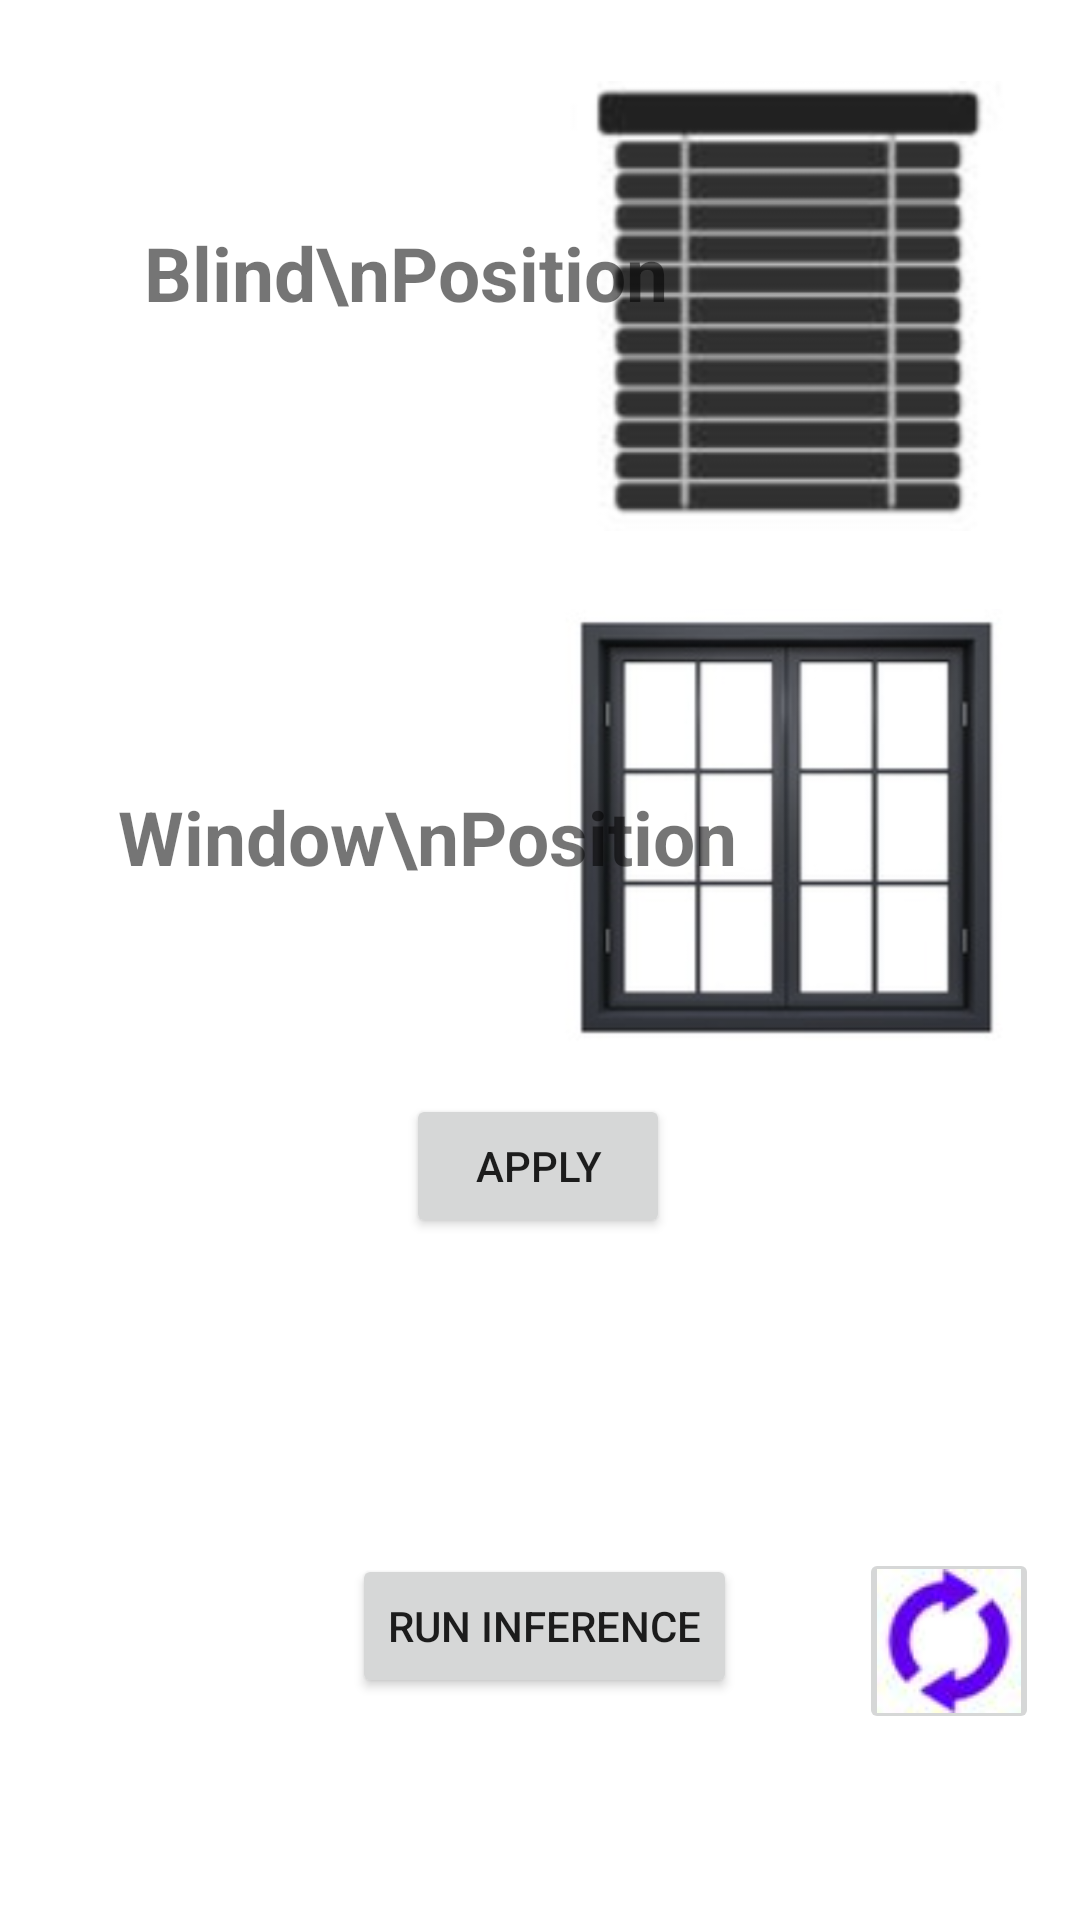

Write the Android layout XML for this screen, with the resource values it uses.
<!-- AndroidManifest.xml: application theme Theme.SmartBlinds -->
<!-- res/layout/fragment_notifications.xml -->
<?xml version="1.0" encoding="utf-8"?>
<androidx.constraintlayout.widget.ConstraintLayout xmlns:android="http://schemas.android.com/apk/res/android"
    xmlns:app="http://schemas.android.com/apk/res-auto"
    xmlns:tools="http://schemas.android.com/tools"
    android:layout_width="match_parent"
    android:layout_height="match_parent"
    tools:context=".ui.notifications.NotificationsFragment">

    <TextView
        android:id="@+id/text_notifications"
        android:layout_width="match_parent"
        android:layout_height="wrap_content"
        android:layout_marginStart="8dp"
        android:layout_marginTop="8dp"
        android:layout_marginEnd="8dp"
        android:textAlignment="center"
        android:textSize="25sp"
        android:textStyle="bold"
        app:layout_constraintBottom_toBottomOf="parent"
        app:layout_constraintEnd_toEndOf="parent"
        app:layout_constraintHorizontal_bias="0.0"
        app:layout_constraintStart_toStartOf="parent"
        app:layout_constraintTop_toTopOf="parent"
        app:layout_constraintVertical_bias="0.73" />

    <ImageButton
        android:id="@+id/ref3"
        android:layout_width="60dp"
        android:layout_height="62dp"
        android:src="@drawable/refresh"
        app:layout_constraintBottom_toBottomOf="parent"
        app:layout_constraintEnd_toEndOf="parent"
        app:layout_constraintHorizontal_bias="0.954"
        app:layout_constraintStart_toStartOf="parent"
        app:layout_constraintTop_toTopOf="parent"
        app:layout_constraintVertical_bias="0.893" />

    <ImageView
        android:id="@+id/bpos"
        android:layout_width="150dp"
        android:layout_height="150dp"
        android:src="@drawable/close"
        app:layout_constraintBottom_toBottomOf="parent"
        app:layout_constraintEnd_toEndOf="parent"
        app:layout_constraintHorizontal_bias="0.888"
        app:layout_constraintStart_toStartOf="parent"
        app:layout_constraintTop_toTopOf="parent"
        app:layout_constraintVertical_bias="0.055" />

    <ImageView
        android:id="@+id/wpos"
        android:layout_width="150dp"
        android:layout_height="150dp"
        android:src="@drawable/wclosed"
        app:layout_constraintBottom_toBottomOf="parent"
        app:layout_constraintEnd_toEndOf="parent"
        app:layout_constraintHorizontal_bias="0.888"
        app:layout_constraintStart_toStartOf="parent"
        app:layout_constraintTop_toTopOf="parent"
        app:layout_constraintVertical_bias="0.414" />

    <TextView
        android:id="@+id/textbrec"
        android:layout_width="wrap_content"
        android:layout_height="wrap_content"
        android:text="Blind\nPosition"
        android:textAlignment="center"
        android:textSize="25sp"
        android:textStyle="bold"
        app:layout_constraintBottom_toBottomOf="parent"
        app:layout_constraintEnd_toEndOf="parent"
        app:layout_constraintHorizontal_bias="0.257"
        app:layout_constraintStart_toStartOf="parent"
        app:layout_constraintTop_toTopOf="parent"
        app:layout_constraintVertical_bias="0.122" />

    <TextView
        android:id="@+id/textwrec"
        android:layout_width="wrap_content"
        android:layout_height="wrap_content"
        android:text="Window\nPosition"
        android:textAlignment="center"
        android:textSize="25sp"
        android:textStyle="bold"
        app:layout_constraintBottom_toBottomOf="parent"
        app:layout_constraintEnd_toEndOf="parent"
        app:layout_constraintHorizontal_bias="0.257"
        app:layout_constraintStart_toStartOf="parent"
        app:layout_constraintTop_toTopOf="parent"
        app:layout_constraintVertical_bias="0.432" />

    <Button
        android:id="@+id/applyrec"
        android:layout_width="wrap_content"
        android:layout_height="wrap_content"
        android:text="Apply"
        app:layout_constraintBottom_toBottomOf="parent"
        app:layout_constraintEnd_toEndOf="parent"
        app:layout_constraintHorizontal_bias="0.498"
        app:layout_constraintStart_toStartOf="parent"
        app:layout_constraintTop_toTopOf="parent"
        app:layout_constraintVertical_bias="0.616" />

    <Button
        android:id="@+id/infbtn"
        android:layout_width="wrap_content"
        android:layout_height="wrap_content"
        android:text="Run Inference"
        app:layout_constraintBottom_toBottomOf="parent"
        app:layout_constraintEnd_toEndOf="parent"
        app:layout_constraintHorizontal_bias="0.507"
        app:layout_constraintStart_toStartOf="parent"
        app:layout_constraintTop_toTopOf="parent"
        app:layout_constraintVertical_bias="0.875" />
</androidx.constraintlayout.widget.ConstraintLayout>
<!-- resources referenced by this layout -->
<resources>
  <!-- drawable close: png bitmap (drawable, 17589 bytes) -->
  <!-- drawable refresh: jpg bitmap (drawable, 1508 bytes) -->
  <!-- drawable wclosed: png bitmap (drawable, 52625 bytes) -->
  <style name="Theme.SmartBlinds" parent="Theme.MaterialComponents.DayNight.DarkActionBar">
          
          <item name="colorPrimary">@color/purple_500</item>
          <item name="colorPrimaryVariant">@color/purple_700</item>
          <item name="colorOnPrimary">@color/white</item>
          
          <item name="colorSecondary">@color/teal_200</item>
          <item name="colorSecondaryVariant">@color/teal_700</item>
          <item name="colorOnSecondary">@color/black</item>
          
          <item name="android:statusBarColor">?attr/colorPrimaryVariant</item>
          
      </style>
  <!-- not gathered from this repository: default colours our renderer supplied (Android Studio template values) -->
  <color name="purple_500">#FF6200EE</color>
  <color name="purple_700">#FF3700B3</color>
  <color name="teal_200">#FF03DAC5</color>
  <color name="teal_700">#FF018786</color>
  <color name="black">#FF000000</color>
  <color name="white">#FFFFFFFF</color>
</resources>
